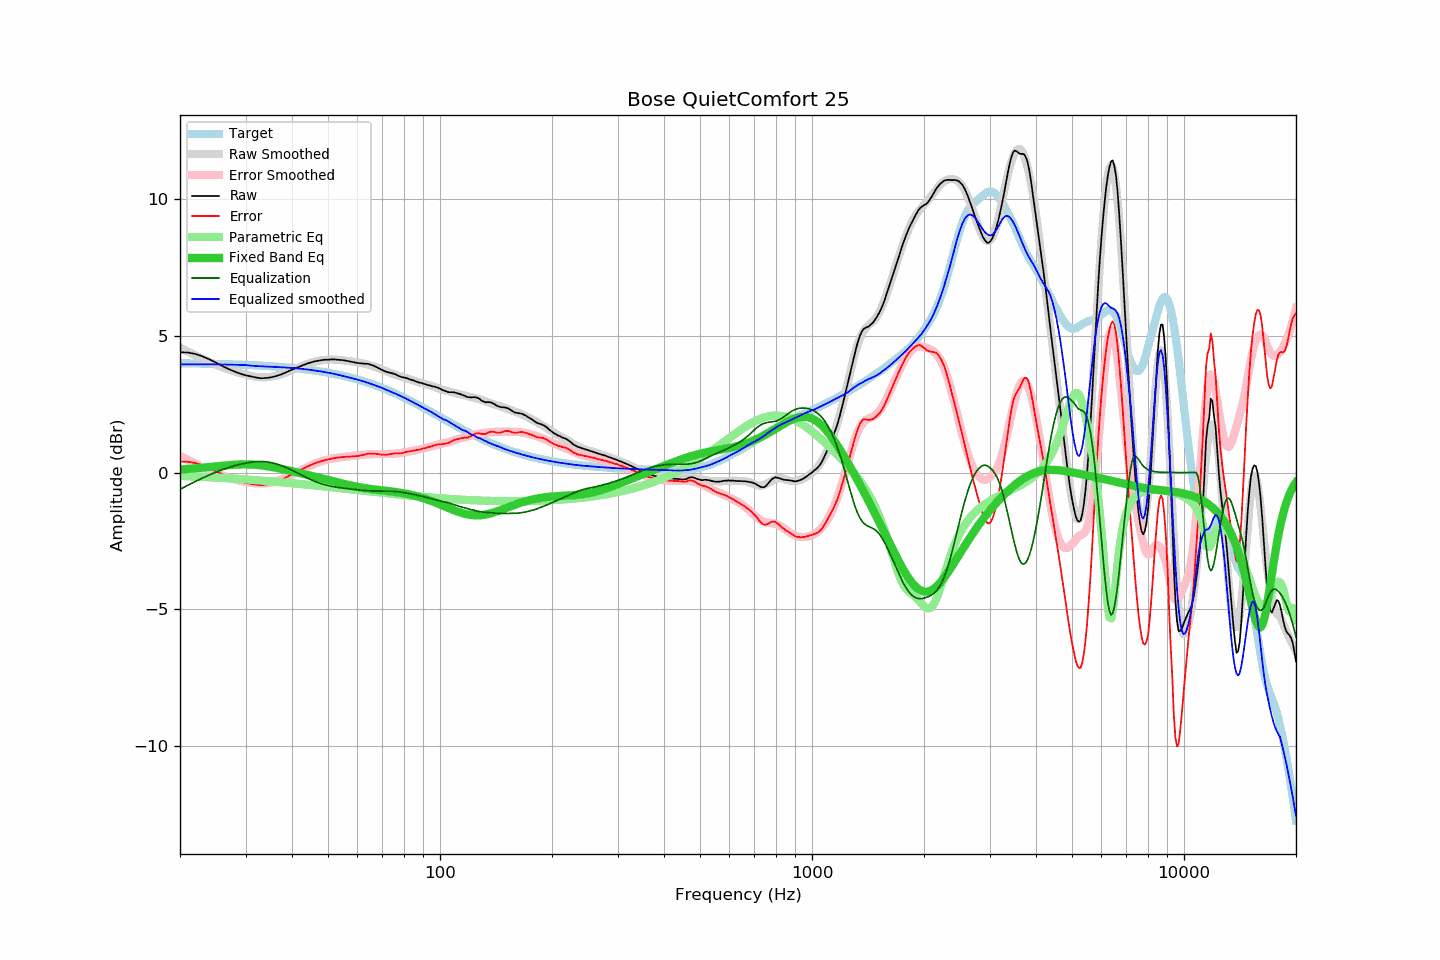

Source data for this figure (header and first rows):
frequency, raw, error, smoothed, error_smoothed, equalization, parametric_eq, equalized_raw, equalized_smoothed, target
20, 4.39, 0.40, 4.57, 0.61, -0.61, 0.11, 3.78, 3.95, 3.99
21, 4.38, 0.39, 4.42, 0.46, -0.46, 0.13, 3.92, 3.95, 3.99
22, 4.33, 0.35, 4.28, 0.33, -0.33, 0.15, 4.01, 3.96, 3.99
23, 4.24, 0.26, 4.16, 0.20, -0.20, 0.18, 4.04, 3.96, 3.98
24, 4.13, 0.16, 4.04, 0.09, -0.09, 0.20, 4.05, 3.95, 3.98
25, 4.01, 0.04, 3.94, -0.02, 0.02, 0.22, 4.03, 3.95, 3.97
26, 3.89, -0.07, 3.84, -0.11, 0.11, 0.25, 4.00, 3.95, 3.96
27, 3.78, -0.17, 3.76, -0.18, 0.18, 0.27, 3.97, 3.94, 3.96
28, 3.69, -0.26, 3.69, -0.25, 0.25, 0.28, 3.94, 3.94, 3.95
29, 3.61, -0.33, 3.63, -0.30, 0.30, 0.29, 3.92, 3.93, 3.94
30, 3.55, -0.38, 3.58, -0.34, 0.34, 0.30, 3.90, 3.93, 3.93
31, 3.51, -0.41, 3.53, -0.38, 0.38, 0.29, 3.89, 3.91, 3.93
32, 3.47, -0.44, 3.50, -0.40, 0.40, 0.28, 3.87, 3.89, 3.92
33, 3.44, -0.46, 3.48, -0.40, 0.40, 0.26, 3.85, 3.88, 3.91
34, 3.45, -0.44, 3.48, -0.39, 0.39, 0.24, 3.85, 3.88, 3.90
35, 3.47, -0.41, 3.50, -0.37, 0.37, 0.21, 3.84, 3.87, 3.89
36, 3.51, -0.36, 3.53, -0.33, 0.33, 0.18, 3.84, 3.86, 3.88
37, 3.56, -0.30, 3.57, -0.28, 0.28, 0.15, 3.84, 3.85, 3.86
38, 3.62, -0.23, 3.62, -0.22, 0.22, 0.12, 3.84, 3.84, 3.85
39, 3.69, -0.14, 3.68, -0.15, 0.15, 0.08, 3.85, 3.83, 3.84
40, 3.75, -0.07, 3.74, -0.08, 0.08, 0.05, 3.84, 3.82, 3.82
41, 3.81, 0.00, 3.80, -0.01, 0.01, 0.01, 3.82, 3.81, 3.81
42, 3.87, 0.08, 3.86, 0.06, -0.06, -0.02, 3.81, 3.80, 3.79
43, 3.93, 0.16, 3.92, 0.13, -0.13, -0.05, 3.80, 3.78, 3.78
44, 3.98, 0.22, 3.97, 0.20, -0.20, -0.09, 3.78, 3.77, 3.76
45, 4.02, 0.28, 4.01, 0.26, -0.26, -0.12, 3.76, 3.75, 3.75
46, 4.06, 0.34, 4.05, 0.32, -0.32, -0.15, 3.74, 3.73, 3.73
47, 4.08, 0.38, 4.08, 0.37, -0.37, -0.18, 3.72, 3.71, 3.71
48, 4.10, 0.41, 4.10, 0.41, -0.41, -0.21, 3.69, 3.69, 3.69
49, 4.12, 0.45, 4.12, 0.45, -0.45, -0.24, 3.68, 3.67, 3.67
50, 4.12, 0.48, 4.13, 0.48, -0.48, -0.27, 3.65, 3.65, 3.65
51, 4.13, 0.51, 4.13, 0.50, -0.50, -0.30, 3.63, 3.63, 3.63
52, 4.13, 0.53, 4.13, 0.52, -0.52, -0.33, 3.61, 3.60, 3.60
53, 4.12, 0.54, 4.12, 0.54, -0.54, -0.36, 3.58, 3.58, 3.58
54, 4.11, 0.56, 4.11, 0.56, -0.56, -0.39, 3.56, 3.55, 3.56
55, 4.10, 0.57, 4.10, 0.57, -0.57, -0.41, 3.53, 3.53, 3.53
56, 4.08, 0.58, 4.08, 0.58, -0.58, -0.44, 3.50, 3.50, 3.51
57, 4.06, 0.58, 4.07, 0.60, -0.60, -0.46, 3.47, 3.48, 3.48
58, 4.04, 0.59, 4.06, 0.61, -0.61, -0.48, 3.43, 3.45, 3.46
59, 4.02, 0.59, 4.04, 0.62, -0.62, -0.50, 3.40, 3.42, 3.43
60, 4.00, 0.60, 4.03, 0.63, -0.63, -0.52, 3.37, 3.40, 3.40
61, 3.99, 0.62, 4.01, 0.64, -0.64, -0.54, 3.35, 3.37, 3.37
62, 3.98, 0.64, 3.99, 0.65, -0.65, -0.56, 3.33, 3.34, 3.34
63, 3.97, 0.66, 3.97, 0.66, -0.66, -0.57, 3.31, 3.31, 3.31
64, 3.97, 0.69, 3.94, 0.67, -0.67, -0.59, 3.31, 3.28, 3.28
65, 3.94, 0.69, 3.92, 0.67, -0.67, -0.60, 3.27, 3.25, 3.25
66, 3.91, 0.69, 3.89, 0.67, -0.67, -0.61, 3.24, 3.21, 3.22
67, 3.87, 0.68, 3.86, 0.68, -0.68, -0.62, 3.20, 3.18, 3.19
68, 3.83, 0.68, 3.83, 0.68, -0.68, -0.63, 3.16, 3.15, 3.16
69, 3.78, 0.66, 3.80, 0.68, -0.68, -0.64, 3.11, 3.12, 3.12
70, 3.74, 0.65, 3.76, 0.68, -0.68, -0.65, 3.07, 3.09, 3.09
71, 3.70, 0.65, 3.73, 0.68, -0.68, -0.66, 3.03, 3.05, 3.06
72, 3.67, 0.65, 3.69, 0.68, -0.68, -0.67, 3.00, 3.02, 3.02
73, 3.65, 0.67, 3.66, 0.68, -0.68, -0.68, 2.98, 2.98, 2.99
74, 3.63, 0.68, 3.63, 0.68, -0.68, -0.69, 2.95, 2.95, 2.95
75, 3.61, 0.70, 3.60, 0.69, -0.69, -0.70, 2.93, 2.91, 2.92
76, 3.58, 0.70, 3.57, 0.69, -0.69, -0.71, 2.89, 2.88, 2.88
77, 3.54, 0.70, 3.55, 0.70, -0.70, -0.72, 2.84, 2.84, 2.85
78, 3.51, 0.70, 3.52, 0.71, -0.71, -0.73, 2.80, 2.81, 2.81
79, 3.48, 0.71, 3.50, 0.72, -0.72, -0.75, 2.76, 2.78, 2.78
... 553 more rows
